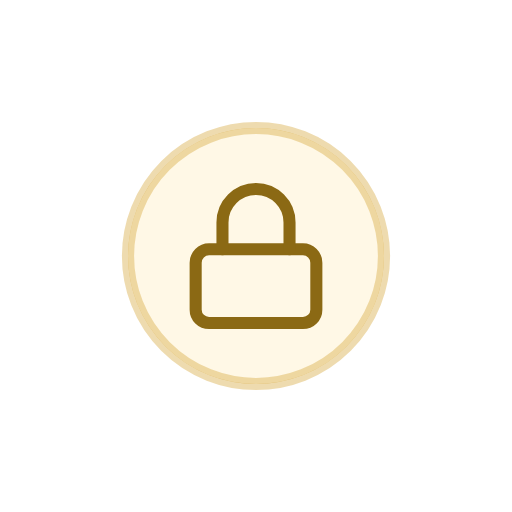
t = 0.00 s
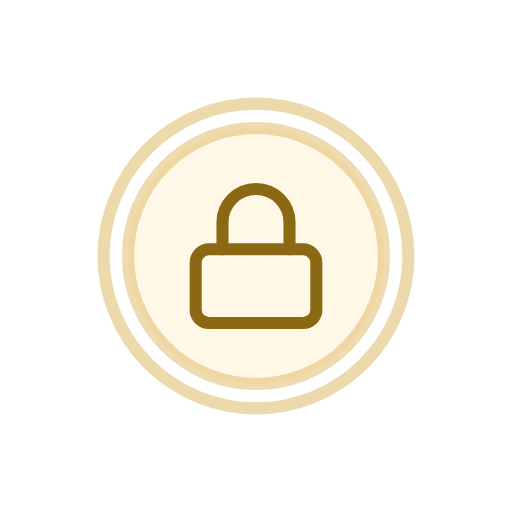
t = 0.85 s
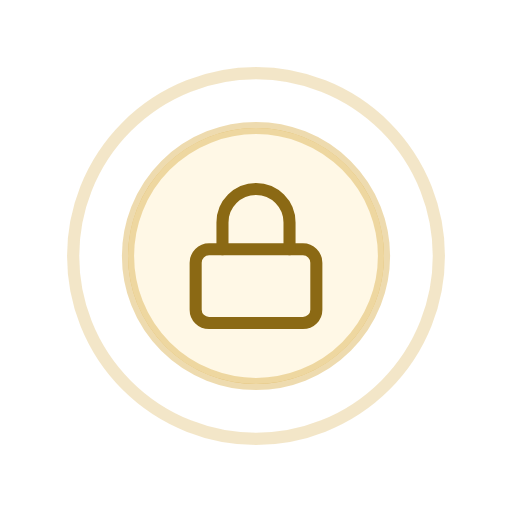
t = 1.70 s
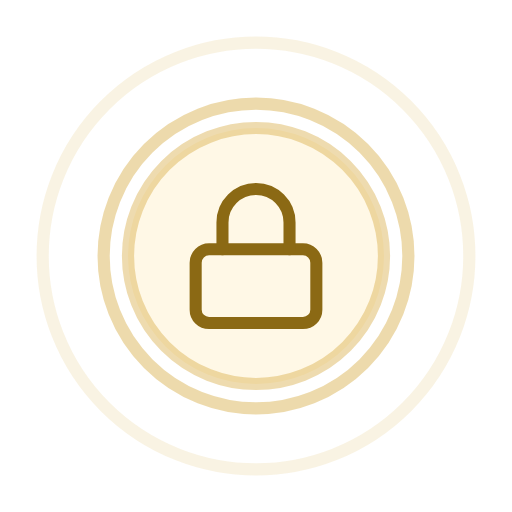
t = 2.55 s
t = 3.40 s: frame unchanged from t = 1.70 s, image omitted
t = 4.25 s: frame unchanged from t = 2.55 s, image omitted

The animated SVG that drew these frames (rendered in a browser with its animation timeline set to each time). Animation: 4 SMIL elements (animate=4); one cycle of 5.10 s, repeats indefinitely.

<svg xmlns="http://www.w3.org/2000/svg" viewBox="0 0 84 84" width="168" height="168" fill="none">
<circle cx="42" cy="42" r="20" fill="none" stroke="#D4A537" stroke-width="2" opacity="0">
<animate attributeName="r" values="20;40" dur="3.4s" repeatCount="indefinite"/>
<animate attributeName="opacity" values="0.55;0" dur="3.4s" repeatCount="indefinite"/>
</circle>
<circle cx="42" cy="42" r="20" fill="none" stroke="#D4A537" stroke-width="2" opacity="0">
<animate attributeName="r" values="20;40" dur="3.4s" begin="1.7s" repeatCount="indefinite"/>
<animate attributeName="opacity" values="0.55;0" dur="3.4s" begin="1.7s" repeatCount="indefinite"/>
</circle>
<circle cx="42" cy="42" r="21" fill="#FFF8E6" stroke="#D4A537" stroke-opacity="0.4" stroke-width="2"/>
<g transform="translate(28.8,28.8) scale(1.1)" stroke="#8B6914" stroke-width="1.8" fill="none" stroke-linecap="round" stroke-linejoin="round">
<rect x="3" y="11" width="18" height="11" rx="2"/>
<path d="M7 11V7a5 5 0 0110 0v4"/>
</g>
</svg>
